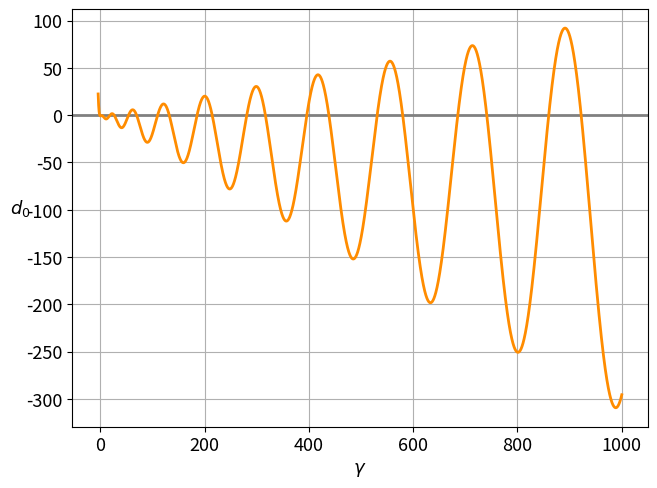
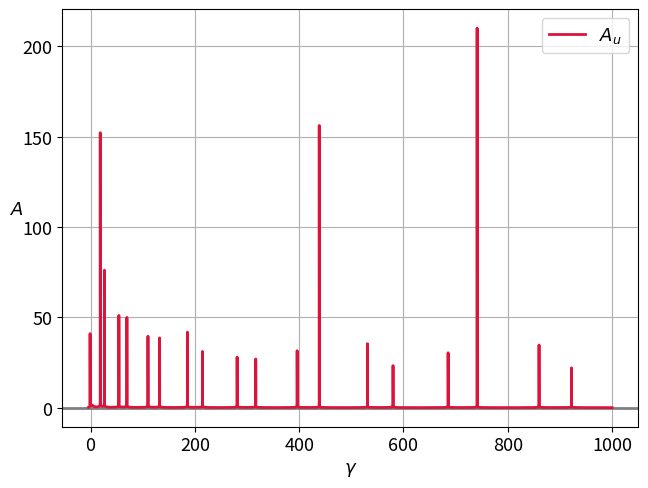

Here is the Python script that generated these plots, in order:
import numpy as np
import matplotlib.pyplot as plt


g_min = -4.0
g_max = 1000.0
h = 0.001


plt.rcParams.update({'font.size': 13})
plt.rcParams['savefig.directory'] = '../Tracer/Variations/Integral Boundary Condition'


def d_func(g):
    if g < 0:
        return -5.0*g*np.sinh(3.0*np.sqrt(-g))/(48.0*np.sinh(np.sqrt(-g))) - 0.75
    else:
        return -5.0*g*np.sin(3.0*np.sqrt(g))/(48.0*np.sin(np.sqrt(g))) - 0.75


def print_sign_points(gammas, ds):
    for idx in range(len(ds)-1):
        if ds[idx]*ds[idx+1] < 0:
            print(np.mean([gammas[idx], gammas[idx+1]]))


def prepare_plot():
    plt.xlabel('$\gamma$')
    plt.grid(True)
    plt.subplots_adjust(left=0.08, bottom=0.11, right=0.98, top=0.98)
    plt.axhline(y=0.0, linewidth=2, color='grey', zorder=2)


def draw_phid_dependencies(gammas, ds):
    plt.figure('integral_divergent_d0_g[{:.5},{:.5}]'.format(g_min, g_max))
    prepare_plot()
    plt.ylabel('$d_0$', rotation='horizontal', position=(0.0, 0.55))
    plt.plot(gammas, ds, color='darkorange', linewidth=2, zorder=3)
    # x1,x2,y1,y2 = plt.axis()
    # plt.axis((x1,4.902,y1,y2))
    plt.show()


def draw_amplitude_dependency(gammas, amps):
    plt.figure('divergent_A_g[{:.5},{:.5}]'.format(g_min, g_max))
    prepare_plot()
    plt.ylabel('$A$', rotation='horizontal', position=(0.0, 0.55))
    plt.plot(gammas, amps, label='$A_u$', color='crimson', linewidth=2)
    plt.legend()
    plt.show()


gammas = list(np.arange(g_min, g_max, h))
ds = [d_func(g) for g in gammas]
amps = [np.sqrt(1.0/abs(d)) for d in ds]
print_sign_points(gammas, ds)
draw_phid_dependencies(gammas, ds)
draw_amplitude_dependency(gammas, amps)